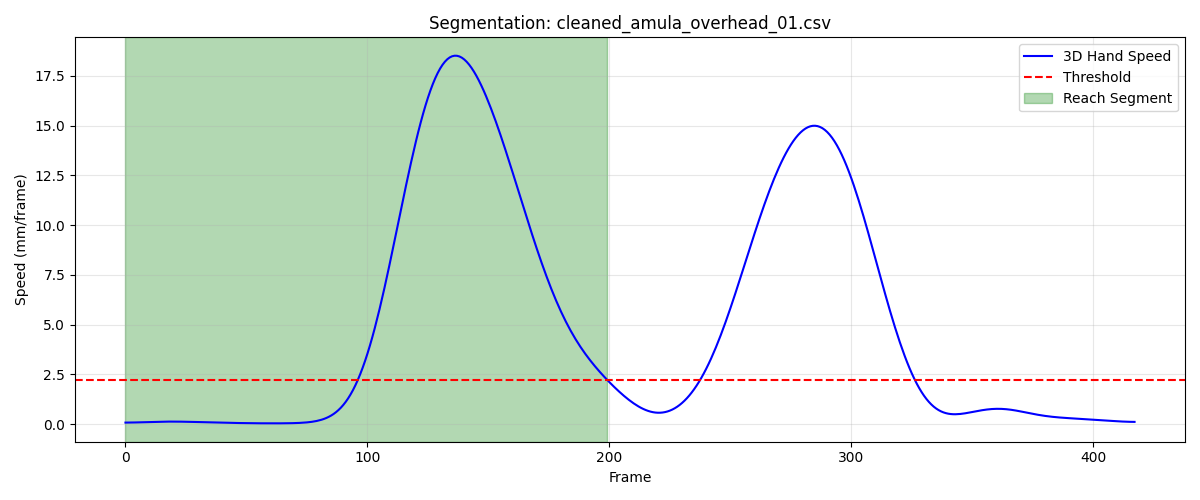

Values plotted in this chart, from the file beside it:
frame, sub_frame, shoulderr_x, shoulderr_y, shoulderr_z, humr1_x, humr1_y, humr1_z, humr2_x, humr2_y, humr2_z, humr3_x, humr3_y, humr3_z, humr4_x, humr4_y, humr4_z, humr5_x, humr5_y, humr5_z, humr6_x, humr6_y, humr6_z, humr7_x
1, 0, 170.3, -612.7, 668.3, 225.9, -575.2, 537.8, 236.5, -559.4, 467.6, 212.1, -624.1, 525.6, 193.5, -520.2, 524.8, 218.6, -620.1, 466.9, 204.4, -523.2, 469.4, 193.3
2, 0, 170.4, -612.5, 668.3, 225.9, -574.9, 537.9, 236.6, -559.1, 467.7, 212.3, -623.9, 525.6, 193.5, -519.9, 524.8, 218.7, -619.8, 466.9, 204.6, -522.9, 469.4, 193.4
3, 0, 170.5, -612.3, 668.3, 226.0, -574.6, 537.9, 236.6, -558.8, 467.7, 212.4, -623.6, 525.6, 193.5, -519.6, 524.8, 218.9, -619.5, 466.9, 204.8, -522.5, 469.5, 193.6
4, 0, 170.6, -612.1, 668.3, 226.1, -574.4, 537.9, 236.6, -558.5, 467.7, 212.5, -623.3, 525.6, 193.6, -519.4, 524.8, 219, -619.2, 466.9, 204.9, -522.2, 469.6, 193.8
5, 0, 170.7, -611.9, 668.3, 226.1, -574.1, 537.9, 236.7, -558.2, 467.7, 212.6, -623.1, 525.6, 193.6, -519.1, 524.9, 219.1, -619, 466.9, 205, -521.9, 469.6, 193.9
6, 0, 170.8, -611.7, 668.3, 226.2, -573.9, 537.9, 236.7, -558, 467.7, 212.7, -622.8, 525.6, 193.7, -518.8, 524.9, 219.2, -618.7, 466.9, 205.2, -521.6, 469.7, 194.1
7, 0, 170.8, -611.5, 668.4, 226.2, -573.7, 537.9, 236.8, -557.7, 467.8, 212.8, -622.6, 525.6, 193.8, -518.6, 524.9, 219.3, -618.5, 466.9, 205.2, -521.4, 469.7, 194.2
8, 0, 170.9, -611.3, 668.4, 226.3, -573.5, 537.9, 236.9, -557.5, 467.8, 212.9, -622.3, 525.7, 193.9, -518.3, 525, 219.4, -618.2, 467, 205.2, -521.1, 469.8, 194.3
9, 0, 171, -611.1, 668.4, 226.3, -573.2, 537.9, 237, -557.2, 467.8, 213, -622.1, 525.7, 194, -518.1, 525, 219.5, -618, 467, 205.2, -520.9, 469.8, 194.4
10, 0, 171.1, -610.9, 668.5, 226.4, -573, 537.9, 237.1, -557, 467.9, 213.1, -621.9, 525.7, 194.1, -517.9, 525.1, 219.6, -617.7, 467, 205.2, -520.8, 469.8, 194.5
11, 0, 171.2, -610.7, 668.5, 226.4, -572.8, 538, 237.2, -556.7, 467.9, 213.3, -621.7, 525.8, 194.2, -517.7, 525.1, 219.8, -617.5, 467.1, 205.2, -520.6, 469.8, 194.6
12, 0, 171.3, -610.4, 668.5, 226.5, -572.5, 538, 237.3, -556.5, 468, 213.4, -621.4, 525.8, 194.3, -517.4, 525.2, 219.9, -617.3, 467.1, 205.3, -520.4, 469.8, 194.7
13, 0, 171.4, -610.2, 668.6, 226.6, -572.3, 538.1, 237.4, -556.3, 468, 213.5, -621.2, 525.9, 194.4, -517.2, 525.2, 220, -617, 467.2, 205.3, -520.1, 469.8, 194.8
14, 0, 171.5, -610, 668.6, 226.7, -572, 538.1, 237.5, -556, 468.1, 213.7, -621, 525.9, 194.4, -517, 525.2, 220.1, -616.8, 467.2, 205.4, -519.9, 469.9, 194.9
15, 0, 171.6, -609.8, 668.7, 226.8, -571.8, 538.2, 237.6, -555.8, 468.1, 213.8, -620.7, 526, 194.5, -516.8, 525.3, 220.3, -616.6, 467.2, 205.5, -519.7, 469.9, 195.1
16, 0, 171.7, -609.6, 668.7, 227, -571.5, 538.2, 237.6, -555.5, 468.1, 213.9, -620.5, 526, 194.5, -516.5, 525.3, 220.4, -616.3, 467.3, 205.5, -519.5, 469.9, 195.2
17, 0, 171.8, -609.4, 668.8, 227.1, -571.2, 538.3, 237.7, -555.3, 468.2, 214.1, -620.2, 526.1, 194.6, -516.3, 525.3, 220.5, -616.1, 467.3, 205.5, -519.3, 469.9, 195.3
18, 0, 171.9, -609.1, 668.8, 227.2, -571, 538.4, 237.8, -555, 468.2, 214.2, -620, 526.1, 194.6, -516.1, 525.4, 220.7, -615.8, 467.4, 205.6, -519, 469.9, 195.4
19, 0, 172, -608.9, 668.8, 227.3, -570.8, 538.4, 237.9, -554.8, 468.3, 214.3, -619.7, 526.2, 194.7, -515.8, 525.4, 220.8, -615.6, 467.4, 205.6, -518.8, 470, 195.4
20, 0, 172.1, -608.7, 668.9, 227.4, -570.5, 538.5, 238, -554.5, 468.3, 214.4, -619.5, 526.2, 194.7, -515.6, 525.4, 220.9, -615.4, 467.5, 205.6, -518.6, 470, 195.5
21, 0, 172.2, -608.5, 668.9, 227.5, -570.3, 538.5, 238.1, -554.3, 468.4, 214.5, -619.2, 526.2, 194.8, -515.4, 525.5, 221, -615.1, 467.5, 205.6, -518.4, 470, 195.5
22, 0, 172.2, -608.3, 669, 227.6, -570.1, 538.6, 238.1, -554, 468.4, 214.6, -619, 526.3, 194.8, -515.2, 525.5, 221.1, -614.9, 467.6, 205.7, -518.2, 470, 195.6
23, 0, 172.3, -608.1, 669, 227.6, -569.8, 538.6, 238.2, -553.8, 468.4, 214.7, -618.8, 526.3, 194.9, -515, 525.5, 221.2, -614.7, 467.6, 205.7, -518, 470.1, 195.7
24, 0, 172.4, -607.9, 669, 227.7, -569.6, 538.6, 238.3, -553.6, 468.5, 214.7, -618.6, 526.4, 194.9, -514.8, 525.6, 221.3, -614.5, 467.7, 205.8, -517.8, 470.1, 195.8
25, 0, 172.4, -607.7, 669.1, 227.7, -569.4, 538.7, 238.3, -553.4, 468.5, 214.8, -618.4, 526.4, 195, -514.6, 525.6, 221.4, -614.3, 467.7, 205.9, -517.6, 470.2, 195.8
26, 0, 172.5, -607.5, 669.1, 227.8, -569.2, 538.7, 238.4, -553.2, 468.6, 214.9, -618.2, 526.5, 195, -514.4, 525.7, 221.5, -614.1, 467.8, 206, -517.3, 470.2, 195.8
27, 0, 172.6, -607.3, 669.2, 227.8, -569, 538.7, 238.4, -553, 468.6, 215, -618, 526.6, 195.1, -514.2, 525.7, 221.5, -613.9, 467.8, 206.1, -517.1, 470.3, 195.7
28, 0, 172.6, -607.1, 669.2, 227.9, -568.8, 538.8, 238.4, -552.9, 468.6, 215.1, -617.9, 526.6, 195.1, -514, 525.8, 221.6, -613.8, 467.9, 206.2, -516.9, 470.3, 195.7
29, 0, 172.7, -606.9, 669.3, 227.9, -568.6, 538.8, 238.5, -552.7, 468.7, 215.2, -617.7, 526.7, 195.2, -513.8, 525.8, 221.6, -613.6, 467.9, 206.3, -516.7, 470.4, 195.6
30, 0, 172.7, -606.7, 669.3, 227.9, -568.4, 538.9, 238.5, -552.5, 468.7, 215.3, -617.5, 526.7, 195.2, -513.6, 525.8, 221.6, -613.4, 468, 206.3, -516.5, 470.4, 195.6
31, 0, 172.7, -606.5, 669.4, 228, -568.2, 538.9, 238.5, -552.4, 468.8, 215.3, -617.4, 526.8, 195.2, -513.5, 525.9, 221.7, -613.3, 468, 206.3, -516.4, 470.4, 195.6
32, 0, 172.8, -606.4, 669.4, 228, -568.1, 538.9, 238.5, -552.2, 468.8, 215.4, -617.2, 526.8, 195.3, -513.3, 525.9, 221.7, -613.1, 468.1, 206.3, -516.2, 470.5, 195.6
33, 0, 172.8, -606.2, 669.5, 228, -567.9, 538.9, 238.6, -552, 468.8, 215.4, -617, 526.8, 195.3, -513.2, 525.9, 221.7, -613, 468.1, 206.3, -516.1, 470.5, 195.5
34, 0, 172.8, -606, 669.5, 228.1, -567.8, 539, 238.6, -551.9, 468.8, 215.4, -616.9, 526.9, 195.3, -513, 526, 221.7, -612.8, 468.1, 206.3, -516, 470.5, 195.6
35, 0, 172.9, -605.9, 669.5, 228.1, -567.6, 539, 238.6, -551.8, 468.9, 215.4, -616.7, 526.9, 195.4, -512.9, 526, 221.7, -612.7, 468.1, 206.2, -515.9, 470.5, 195.5
36, 0, 172.9, -605.7, 669.6, 228.1, -567.5, 539, 238.6, -551.7, 468.9, 215.5, -616.6, 526.9, 195.4, -512.7, 526, 221.7, -612.6, 468.2, 206.2, -515.8, 470.5, 195.5
37, 0, 172.9, -605.6, 669.6, 228.1, -567.4, 539, 238.6, -551.5, 468.9, 215.5, -616.5, 527, 195.4, -512.6, 526, 221.7, -612.5, 468.2, 206.2, -515.7, 470.5, 195.6
38, 0, 172.9, -605.4, 669.6, 228.2, -567.3, 539, 238.6, -551.4, 468.9, 215.5, -616.4, 527, 195.5, -512.5, 526.1, 221.7, -612.4, 468.2, 206.2, -515.6, 470.5, 195.6
39, 0, 172.9, -605.3, 669.7, 228.2, -567.2, 539.1, 238.7, -551.4, 468.9, 215.5, -616.3, 527, 195.5, -512.4, 526.1, 221.7, -612.3, 468.3, 206.2, -515.6, 470.5, 195.6
40, 0, 172.9, -605.2, 669.7, 228.2, -567.1, 539.1, 238.7, -551.3, 468.9, 215.5, -616.2, 527.1, 195.5, -512.3, 526.1, 221.7, -612.2, 468.3, 206.3, -515.5, 470.5, 195.7
41, 0, 172.9, -605.1, 669.7, 228.2, -567.1, 539.1, 238.7, -551.2, 469, 215.5, -616.1, 527.1, 195.6, -512.2, 526.1, 221.7, -612.1, 468.3, 206.3, -515.4, 470.6, 195.7
42, 0, 172.9, -605, 669.7, 228.2, -567, 539.1, 238.7, -551.1, 469, 215.5, -616.1, 527.1, 195.6, -512.1, 526.1, 221.7, -612, 468.4, 206.3, -515.3, 470.6, 195.7
43, 0, 172.9, -604.9, 669.8, 228.2, -566.9, 539.2, 238.7, -551.1, 469, 215.5, -616, 527.2, 195.6, -512, 526.2, 221.7, -612, 468.4, 206.4, -515.2, 470.6, 195.7
44, 0, 172.8, -604.8, 669.8, 228.3, -566.9, 539.2, 238.8, -551, 469.1, 215.5, -616, 527.2, 195.6, -512, 526.2, 221.7, -611.9, 468.4, 206.4, -515.2, 470.6, 195.7
45, 0, 172.8, -604.8, 669.8, 228.3, -566.8, 539.2, 238.8, -551, 469.1, 215.5, -615.9, 527.2, 195.7, -511.9, 526.2, 221.7, -611.8, 468.4, 206.4, -515.1, 470.6, 195.7
46, 0, 172.8, -604.7, 669.8, 228.3, -566.8, 539.2, 238.8, -550.9, 469.1, 215.5, -615.9, 527.3, 195.7, -511.8, 526.2, 221.7, -611.8, 468.5, 206.4, -515, 470.7, 195.7
47, 0, 172.8, -604.6, 669.8, 228.3, -566.7, 539.3, 238.8, -550.9, 469.1, 215.5, -615.8, 527.3, 195.7, -511.8, 526.2, 221.6, -611.8, 468.5, 206.4, -515, 470.7, 195.7
48, 0, 172.8, -604.6, 669.8, 228.3, -566.7, 539.3, 238.8, -550.9, 469.1, 215.4, -615.8, 527.3, 195.7, -511.8, 526.3, 221.6, -611.7, 468.5, 206.5, -514.9, 470.7, 195.8
49, 0, 172.8, -604.5, 669.8, 228.3, -566.6, 539.3, 238.8, -550.8, 469.1, 215.4, -615.8, 527.3, 195.7, -511.7, 526.3, 221.6, -611.7, 468.5, 206.5, -514.9, 470.7, 195.7
50, 0, 172.7, -604.5, 669.9, 228.3, -566.6, 539.3, 238.8, -550.8, 469.1, 215.3, -615.7, 527.3, 195.8, -511.7, 526.3, 221.6, -611.7, 468.5, 206.5, -514.9, 470.7, 195.7
51, 0, 172.7, -604.4, 669.9, 228.3, -566.6, 539.3, 238.8, -550.8, 469.1, 215.3, -615.7, 527.3, 195.8, -511.7, 526.3, 221.6, -611.7, 468.5, 206.5, -514.8, 470.7, 195.7
52, 0, 172.7, -604.4, 669.9, 228.3, -566.6, 539.3, 238.8, -550.8, 469.1, 215.2, -615.6, 527.3, 195.8, -511.6, 526.3, 221.5, -611.6, 468.5, 206.6, -514.8, 470.7, 195.7
53, 0, 172.7, -604.3, 669.9, 228.3, -566.5, 539.3, 238.8, -550.8, 469.1, 215.2, -615.6, 527.3, 195.8, -511.6, 526.3, 221.5, -611.6, 468.5, 206.6, -514.8, 470.7, 195.7
54, 0, 172.7, -604.3, 669.9, 228.3, -566.5, 539.3, 238.8, -550.8, 469.1, 215.1, -615.6, 527.2, 195.8, -511.6, 526.3, 221.5, -611.6, 468.5, 206.6, -514.8, 470.7, 195.7
55, 0, 172.7, -604.2, 669.9, 228.3, -566.5, 539.3, 238.8, -550.8, 469.1, 215.1, -615.5, 527.2, 195.9, -511.5, 526.3, 221.5, -611.6, 468.5, 206.6, -514.8, 470.7, 195.7
56, 0, 172.7, -604.2, 669.9, 228.3, -566.5, 539.3, 238.8, -550.8, 469.1, 215.1, -615.5, 527.2, 195.9, -511.5, 526.3, 221.4, -611.6, 468.5, 206.6, -514.7, 470.7, 195.6
57, 0, 172.7, -604.2, 669.9, 228.3, -566.5, 539.3, 238.8, -550.8, 469.1, 215, -615.5, 527.2, 195.9, -511.5, 526.3, 221.4, -611.6, 468.5, 206.7, -514.7, 470.7, 195.6
58, 0, 172.7, -604.1, 669.9, 228.4, -566.5, 539.3, 238.8, -550.8, 469.1, 215, -615.5, 527.2, 195.9, -511.5, 526.3, 221.4, -611.5, 468.5, 206.7, -514.7, 470.7, 195.6
59, 0, 172.6, -604.1, 669.9, 228.4, -566.4, 539.3, 238.8, -550.7, 469.1, 215, -615.4, 527.2, 195.9, -511.4, 526.3, 221.4, -611.5, 468.5, 206.7, -514.6, 470.7, 195.5
60, 0, 172.6, -604, 669.9, 228.4, -566.4, 539.3, 238.8, -550.7, 469.1, 215, -615.4, 527.3, 195.9, -511.4, 526.3, 221.4, -611.5, 468.5, 206.8, -514.6, 470.7, 195.5
... 140 more rows
